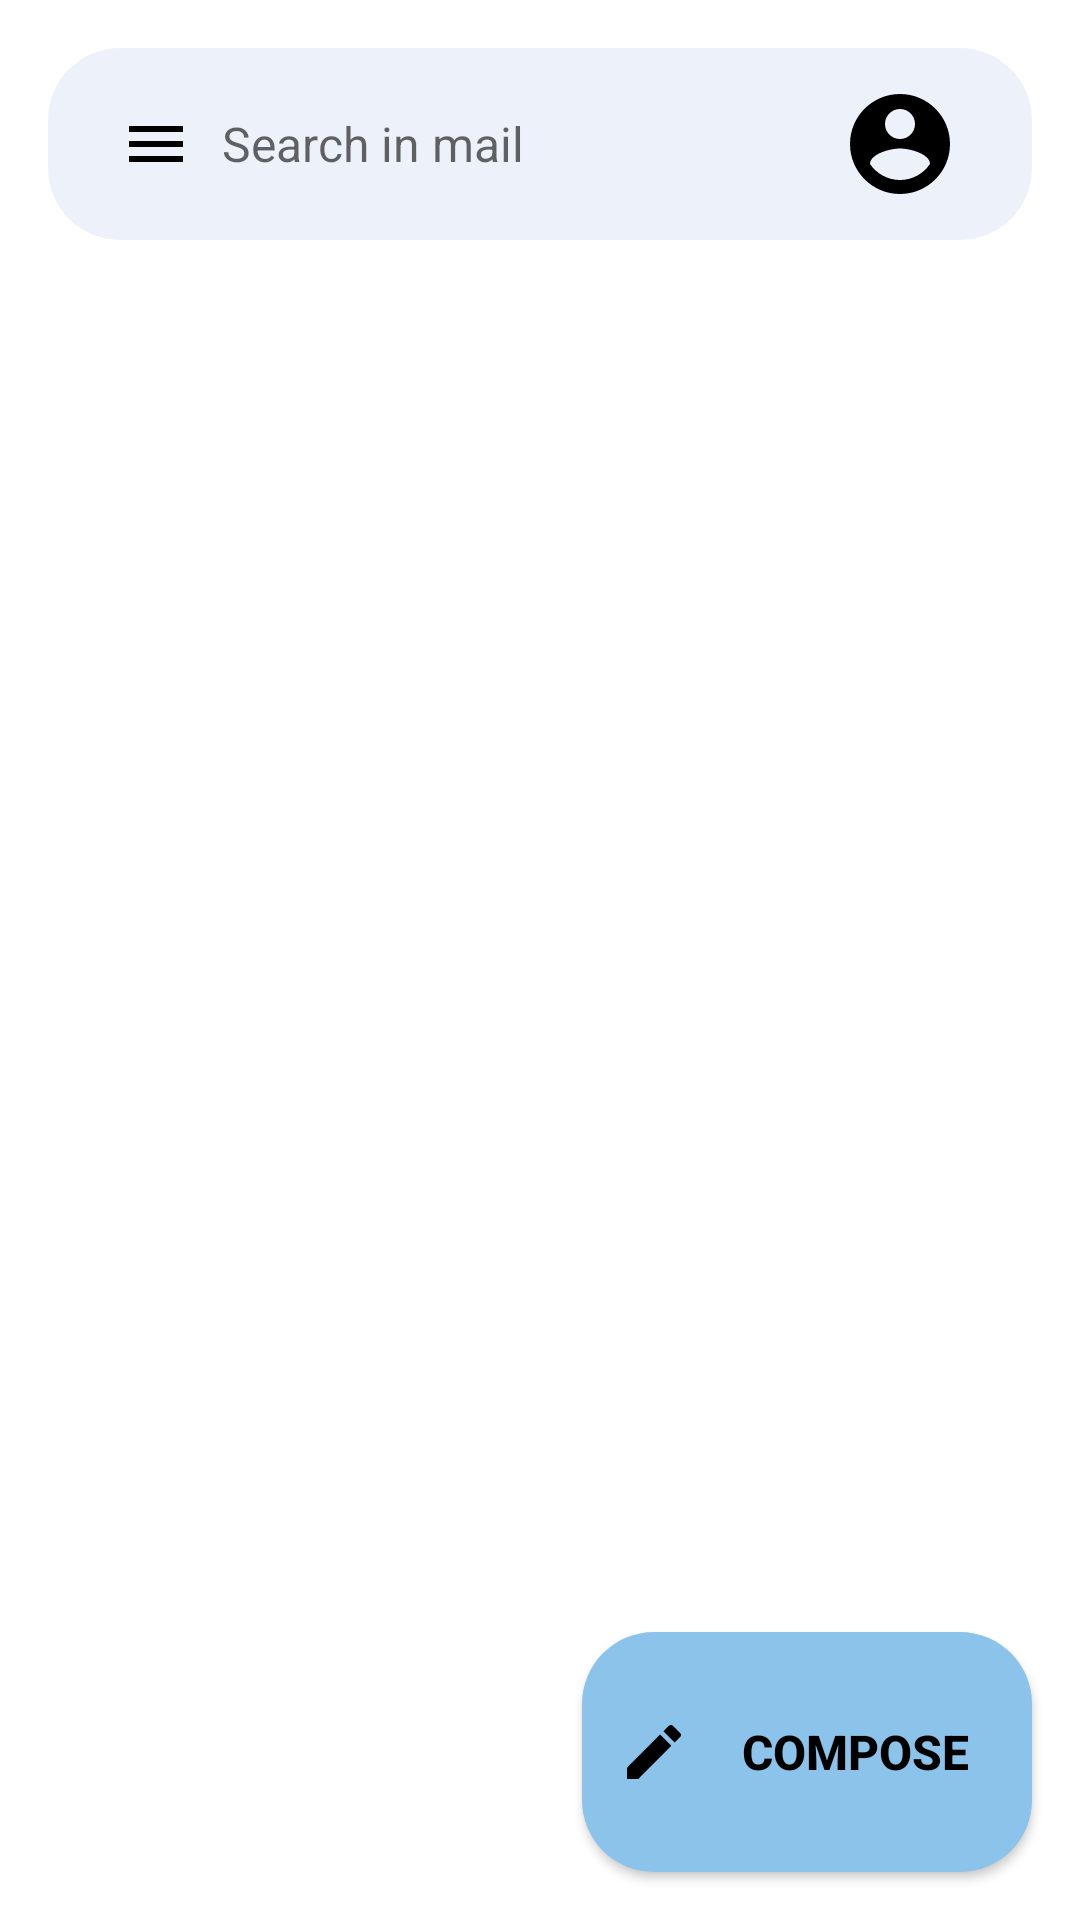

Here is an Android app screen rendered from its layout file. Give the layout XML and the strings, colors and styles it references.
<!-- AndroidManifest.xml: application theme Theme.Project5 -->
<!-- res/layout/activity_mail_home.xml -->
<?xml version="1.0" encoding="utf-8"?>
<androidx.coordinatorlayout.widget.CoordinatorLayout
    xmlns:android="http://schemas.android.com/apk/res/android"
    android:layout_width="match_parent"
    android:layout_height="match_parent"
    android:background="@color/background">

    <LinearLayout
        android:layout_width="match_parent"
        android:layout_height="wrap_content"
        android:layout_margin="16dp"
        android:orientation="horizontal"
        android:background="@drawable/search_bar_bg"
        android:padding="12dp"
        android:gravity="center_vertical">

        <ImageView
            android:id="@+id/ivMenu"
            android:layout_width="24dp"
            android:layout_height="24dp"
            android:src="@drawable/ic_menu"
            android:layout_marginEnd="10dp"
            android:layout_marginStart="12dp" />

        <EditText
            android:id="@+id/etSearch"
            android:layout_width="0dp"
            android:layout_height="wrap_content"
            android:layout_weight="1"
            android:hint="@string/search_in_mail"
            android:textSize="16sp"
            android:textColor="#444"
            android:background="@android:color/transparent"
            android:singleLine="true"
            android:imeOptions="actionSearch"
            android:inputType="text"
            android:padding="0dp"
            android:layout_marginEnd="8dp"/>


        <ImageView
            android:id="@+id/ivAvatar"
            android:layout_width="40dp"
            android:layout_height="40dp"
            android:src="@drawable/ic_avatar"
            android:scaleType="centerCrop"
            android:layout_marginEnd="12dp" />
    </LinearLayout>

    <Button
        android:id="@+id/btnComposeFloating"
        android:layout_width="150dp"
        android:layout_height="80dp"
        android:layout_gravity="bottom|end"
        android:layout_margin="16dp"
        android:background="@drawable/compose_button_bg"
        android:text="@string/compose"
        android:textColor="@color/textPrimary"
        android:drawableStart="@drawable/ic_pencil"
        android:drawablePadding="8dp"
        android:padding="12dp"
        android:elevation="6dp"
        android:textStyle="bold"
        android:textSize="16sp"/>

    <FrameLayout
        android:id="@+id/mailContentContainer"
        android:layout_width="match_parent"
        android:layout_height="match_parent"
        android:layout_marginTop="80dp" />

    <FrameLayout
        android:id="@+id/sidebar"
        android:layout_width="250dp"
        android:layout_height="match_parent"
        android:layout_gravity="start"
        android:background="#FFFFFF"
        android:visibility="gone"
        android:elevation="8dp" />

    <FrameLayout
        android:id="@+id/sidebarOverlay"
        android:layout_width="match_parent"
        android:layout_height="match_parent"
        android:background="#80000000"
        android:visibility="gone" />

</androidx.coordinatorlayout.widget.CoordinatorLayout>
<!-- resources referenced by this layout -->
<resources>
  <color name="background">#FFFFFF</color>
  <color name="textPrimary">#000000</color>
  <!-- drawable compose_button_bg (drawable) -->
  <?xml version="1.0" encoding="utf-8"?>
  <shape xmlns:android="http://schemas.android.com/apk/res/android"
      android:shape="rectangle">
      <solid android:color="#8BC3EB" /> 
      <corners android:radius="24dp" />
  </shape>
  <!-- drawable ic_avatar (drawable) -->
  <vector xmlns:android="http://schemas.android.com/apk/res/android"
      android:height="24dp"
      android:width="24dp"
      android:viewportWidth="24"
      android:viewportHeight="24"
      android:tint="@color/iconColor">
  
      <path
          android:fillColor="@color/iconColor"
          android:pathData="M12,2C6.48,2 2,6.48 2,12s4.48,10 10,10 10,-4.48 10,-10S17.52,2 12,2zM12,5c1.66,0 3,1.34 3,3s-1.34,3 -3,3 -3,-1.34 -3,-3 1.34,-3 3,-3zM12,19.2c-2.5,0 -4.71,-1.28 -6,-3.22 0.03,-1.99 4,-3.08 6,-3.08 1.99,0 5.97,1.09 6,3.08 -1.29,1.94 -3.5,3.22 -6,3.22z"/>
  </vector>
  <!-- drawable ic_menu (drawable) -->
  <vector xmlns:android="http://schemas.android.com/apk/res/android" android:height="24dp" android:tint="@color/iconColor" android:viewportHeight="24" android:viewportWidth="24" android:width="24dp">
      <path android:fillColor="@color/iconColor" android:pathData="M3,18h18v-2L3,16v2zM3,13h18v-2L3,11v2zM3,6v2h18L21,6L3,6z"/>
  </vector>
  <!-- drawable ic_pencil (drawable) -->
  <vector xmlns:android="http://schemas.android.com/apk/res/android" android:height="24dp" android:tint="@color/iconColor" android:viewportHeight="24" android:viewportWidth="24" android:width="24dp">
      <path android:fillColor="@color/iconColor" android:pathData="M3,17.25V21h3.75L17.81,9.94l-3.75,-3.75L3,17.25zM20.71,7.04c0.39,-0.39 0.39,-1.02 0,-1.41l-2.34,-2.34c-0.39,-0.39 -1.02,-0.39 -1.41,0l-1.83,1.83 3.75,3.75 1.83,-1.83z"/>
  </vector>
  <!-- drawable search_bar_bg (drawable) -->
  <?xml version="1.0" encoding="utf-8"?>
  <shape xmlns:android="http://schemas.android.com/apk/res/android"
      android:shape="rectangle">
      <solid android:color="@color/secondBackground" />
      <corners android:radius="24dp" />
  </shape>
  <string name="compose">Compose</string>
  <string name="search_in_mail">Search in mail</string>
  <style name="Theme.Project5" parent="Theme.MaterialComponents.DayNight.NoActionBar">
          
          <item name="colorPrimary">@color/primaryButton</item>
          <item name="colorPrimaryVariant">@color/primaryButton</item>
          <item name="colorOnPrimary">@color/onPrimary</item>
  
          
          <item name="android:colorBackground">@color/background</item>
          <item name="colorSurface">@color/surface</item>
          <item name="colorOnSurface">@color/textPrimary</item>
  
          <item name="android:textColorPrimary">@color/textPrimary</item>
          <item name="android:textColorSecondary">@color/textSecondary</item>
  
          
          <item name="android:statusBarColor" tools:targetApi="l">?attr/colorPrimary</item>
      </style>
  <color name="iconColor">#000000</color>
  <color name="secondBackground">#EDF1F9</color>
  <color name="primaryButton">#1A73E8</color>
  <color name="onPrimary">#FFFFFF</color>
  <color name="surface">#F0F2F5</color>
  <color name="textSecondary">#666666</color>
</resources>
